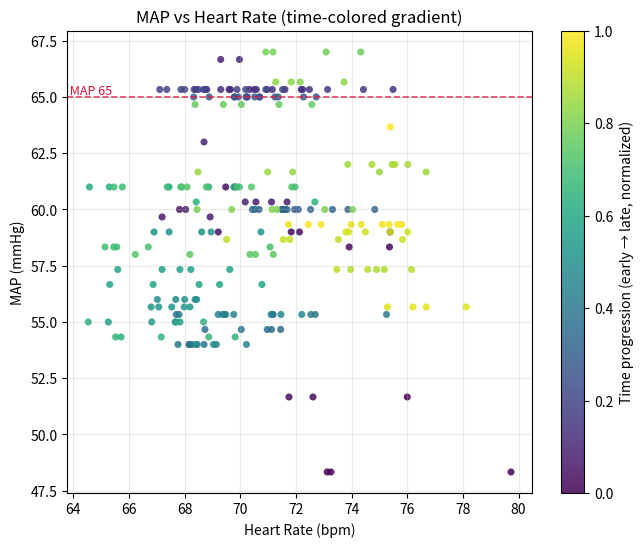

The script that saved this image:
# Executed Code (Repaired)
# This code runs in a sandbox with injected variables (vitals, np, plt, etc.)

import numpy as np
import pandas as pd
import matplotlib.pyplot as plt
import seaborn as sns
from scipy import stats
import datetime

# Helper function to simulate sandbox save_plot
def save_plot(filename, fig=None, **kwargs):
    if not filename.endswith('.png'): filename += '.png'
    if fig is None: fig = plt.gcf()
    fig.savefig(filename, **kwargs)
    plt.close(fig)
    print(f'Saved plot to {filename}')

# Injected Variables
visit_id = '99786932'
age = 79
gender = 'F'
ethnicity = 'Asian (Non-Hispanic/Non-Latino)'
heart_rate = [(datetime.datetime(2221, 4, 5, 16, 48, 19), 76.0), (datetime.datetime(2221, 4, 5, 16, 49, 19), 73.2542372881356), (datetime.datetime(2221, 4, 5, 16, 50, 19), 73.1206896551724), (datetime.datetime(2221, 4, 5, 16, 51, 19), 79.728813559322), (datetime.datetime(2221, 4, 5, 16, 52, 19), 75.3620689655172), (datetime.datetime(2221, 4, 5, 16, 53, 19), 73.9122807017544), (datetime.datetime(2221, 4, 5, 16, 54, 19), 72.125), (datetime.datetime(2221, 4, 5, 16, 55, 19), 71.8275862068966), (datetime.datetime(2221, 4, 5, 16, 56, 19), 72.6101694915254), (datetime.datetime(2221, 4, 5, 16, 57, 19), 71.7457627118644), (datetime.datetime(2221, 4, 5, 16, 58, 19), 69.8103448275862), (datetime.datetime(2221, 4, 5, 16, 59, 19), 69.4745762711864), (datetime.datetime(2221, 4, 5, 17, 0, 19), 69.2068965517241), (datetime.datetime(2221, 4, 5, 17, 1, 19), 75.3829787234043), (datetime.datetime(2221, 4, 5, 17, 2, 19), 67.8135593220339), (datetime.datetime(2221, 4, 5, 17, 3, 19), 68.0344827586207), (datetime.datetime(2221, 4, 5, 17, 4, 19), 67.1864406779661), (datetime.datetime(2221, 4, 5, 17, 5, 19), 68.9137931034483), (datetime.datetime(2221, 4, 5, 17, 6, 19), 70.5593220338983), (datetime.datetime(2221, 4, 5, 17, 7, 19), 71.6779661016949), (datetime.datetime(2221, 4, 5, 17, 8, 19), 71.12), (datetime.datetime(2221, 4, 5, 17, 9, 19), 70.1754385964912), (datetime.datetime(2221, 4, 5, 17, 10, 19), 69.2931034482759), (datetime.datetime(2221, 4, 5, 17, 11, 19), 69.9661016949153), (datetime.datetime(2221, 4, 5, 17, 12, 19), 68.6949152542373), (datetime.datetime(2221, 4, 5, 17, 13, 19), 68.7931034482759), (datetime.datetime(2221, 4, 5, 17, 14, 19), 69.6440677966102), (datetime.datetime(2221, 4, 5, 17, 15, 19), 70.3275862068966), (datetime.datetime(2221, 4, 5, 17, 16, 19), 70.5), (datetime.datetime(2221, 4, 5, 17, 17, 19), 71.6034482758621), (datetime.datetime(2221, 4, 5, 17, 18, 19), 72.2372881355932), (datetime.datetime(2221, 4, 5, 17, 19, 19), 69.5932203389831), (datetime.datetime(2221, 4, 5, 17, 20, 19), 69.2962962962963), (datetime.datetime(2221, 4, 5, 17, 21, 19), 71.1489361702128), (datetime.datetime(2221, 4, 5, 17, 22, 19), 72.1896551724138), (datetime.datetime(2221, 4, 5, 17, 23, 19), 70.5777777777778), (datetime.datetime(2221, 4, 5, 17, 24, 19), 72.4814814814815), (datetime.datetime(2221, 4, 5, 17, 25, 19), 75.4883720930233), (datetime.datetime(2221, 4, 5, 17, 26, 19), 70.9661016949153), (datetime.datetime(2221, 4, 5, 17, 27, 19), 74.425), (datetime.datetime(2221, 4, 5, 17, 28, 19), 73.135593220339), (datetime.datetime(2221, 4, 5, 17, 29, 19), 69.8793103448276), (datetime.datetime(2221, 4, 5, 17, 30, 19), 68.3898305084746), (datetime.datetime(2221, 4, 5, 17, 31, 19), 68.4915254237288), (datetime.datetime(2221, 4, 5, 17, 32, 19), 68.0), (datetime.datetime(2221, 4, 5, 17, 33, 19), 68.7457627118644), (datetime.datetime(2221, 4, 5, 17, 34, 19), 68.3389830508475), (datetime.datetime(2221, 4, 5, 17, 35, 19), 67.1034482758621), (datetime.datetime(2221, 4, 5, 17, 36, 19), 67.3559322033898), (datetime.datetime(2221, 4, 5, 17, 37, 19), 68.6724137931035), (datetime.datetime(2221, 4, 5, 17, 38, 19), 67.864406779661), (datetime.datetime(2221, 4, 5, 17, 39, 19), 70.1914893617021), (datetime.datetime(2221, 4, 5, 17, 40, 19), 71.5172413793104), (datetime.datetime(2221, 4, 5, 17, 41, 19), 70.9152542372882), (datetime.datetime(2221, 4, 5, 17, 42, 19), 70.2068965517242), (datetime.datetime(2221, 4, 5, 17, 43, 19), 70.2181818181818), (datetime.datetime(2221, 4, 5, 17, 44, 19), 70.6923076923077), (datetime.datetime(2221, 4, 5, 17, 45, 19), 70.2545454545455), (datetime.datetime(2221, 4, 5, 17, 46, 19), 69.8), (datetime.datetime(2221, 4, 5, 17, 47, 19), 69.9310344827586), (datetime.datetime(2221, 4, 5, 17, 48, 19), 70.6949152542373), (datetime.datetime(2221, 4, 5, 17, 49, 19), 69.7796610169492), (datetime.datetime(2221, 4, 5, 17, 50, 19), 68.8793103448276), (datetime.datetime(2221, 4, 5, 17, 51, 19), 71.24), (datetime.datetime(2221, 4, 5, 17, 52, 19), 72.7254901960784), (datetime.datetime(2221, 4, 5, 17, 53, 19), 72.271186440678), (datetime.datetime(2221, 4, 5, 17, 54, 19), 70.5172413793104), (datetime.datetime(2221, 4, 5, 17, 55, 19), 71.3559322033898), (datetime.datetime(2221, 4, 5, 17, 56, 19), 68.3220338983051), (datetime.datetime(2221, 4, 5, 17, 57, 19), 71.5172413793104), (datetime.datetime(2221, 4, 5, 17, 58, 19), 71.9491525423729), (datetime.datetime(2221, 4, 5, 17, 59, 19), 70.6724137931035), (datetime.datetime(2221, 4, 5, 18, 0, 19), 74.8305084745763), (datetime.datetime(2221, 4, 5, 18, 1, 19), 73.864406779661), (datetime.datetime(2221, 4, 5, 18, 2, 19), 73.3103448275862), (datetime.datetime(2221, 4, 5, 18, 3, 19), 72.0847457627119), (datetime.datetime(2221, 4, 5, 18, 4, 19), 71.551724137931), (datetime.datetime(2221, 4, 5, 18, 5, 19), 72.5254237288136), (datetime.datetime(2221, 4, 5, 18, 6, 19), 71.6779661016949), (datetime.datetime(2221, 4, 5, 18, 7, 19), 71.4827586206897), (datetime.datetime(2221, 4, 5, 18, 8, 19), 71.5932203389831), (datetime.datetime(2221, 4, 5, 18, 9, 19), 70.4310344827586), (datetime.datetime(2221, 4, 5, 18, 10, 19), 70.5254237288136), (datetime.datetime(2221, 4, 5, 18, 11, 19), 71.6101694915254), (datetime.datetime(2221, 4, 5, 18, 12, 19), 71.448275862069), (datetime.datetime(2221, 4, 5, 18, 13, 19), 68.728813559322), (datetime.datetime(2221, 4, 5, 18, 14, 19), 71.1206896551724), (datetime.datetime(2221, 4, 5, 18, 15, 19), 70.9661016949153), (datetime.datetime(2221, 4, 5, 18, 16, 19), 70.0338983050848), (datetime.datetime(2221, 4, 5, 18, 17, 19), 68.1724137931035), (datetime.datetime(2221, 4, 5, 18, 18, 19), 68.1525423728814), (datetime.datetime(2221, 4, 5, 18, 19, 19), 68.2586206896552), (datetime.datetime(2221, 4, 5, 18, 20, 19), 68.6949152542373), (datetime.datetime(2221, 4, 5, 18, 21, 19), 67.7586206896552), (datetime.datetime(2221, 4, 5, 18, 22, 19), 67.6949152542373), (datetime.datetime(2221, 4, 5, 18, 23, 19), 67.7966101694915), (datetime.datetime(2221, 4, 5, 18, 24, 19), 71.1724137931035), (datetime.datetime(2221, 4, 5, 18, 25, 19), 75.2542372881356), (datetime.datetime(2221, 4, 5, 18, 26, 19), 72.5344827586207), (datetime.datetime(2221, 4, 5, 18, 27, 19), 72.6949152542373), (datetime.datetime(2221, 4, 5, 18, 28, 19), 71.1694915254237), (datetime.datetime(2221, 4, 5, 18, 29, 19), 69.3620689655172), (datetime.datetime(2221, 4, 5, 18, 30, 19), 69.2033898305085), (datetime.datetime(2221, 4, 5, 18, 31, 19), 71.1034482758621), (datetime.datetime(2221, 4, 5, 18, 32, 19), 69.4745762711864), (datetime.datetime(2221, 4, 5, 18, 33, 19), 69.7627118644068), (datetime.datetime(2221, 4, 5, 18, 34, 19), 69.4310344827586), (datetime.datetime(2221, 4, 5, 18, 35, 19), 71.4576271186441), (datetime.datetime(2221, 4, 5, 18, 36, 19), 72.2068965517241), (datetime.datetime(2221, 4, 5, 18, 37, 19), 70.2203389830509), (datetime.datetime(2221, 4, 5, 18, 38, 19), 68.406779661017), (datetime.datetime(2221, 4, 5, 18, 39, 19), 69.1379310344828), (datetime.datetime(2221, 4, 5, 18, 40, 19), 69.0338983050848), (datetime.datetime(2221, 4, 5, 18, 41, 19), 68.448275862069), (datetime.datetime(2221, 4, 5, 18, 42, 19), 67.6779661016949), (datetime.datetime(2221, 4, 5, 18, 43, 19), 68.3728813559322), (datetime.datetime(2221, 4, 5, 18, 44, 19), 67.0172413793104), (datetime.datetime(2221, 4, 5, 18, 45, 19), 68.0), (datetime.datetime(2221, 4, 5, 18, 46, 19), 68.4310344827586), (datetime.datetime(2221, 4, 5, 18, 47, 19), 67.4406779661017), (datetime.datetime(2221, 4, 5, 18, 48, 19), 68.6101694915254), (datetime.datetime(2221, 4, 5, 18, 49, 19), 66.8965517241379), (datetime.datetime(2221, 4, 5, 18, 50, 19), 68.9491525423729), (datetime.datetime(2221, 4, 5, 18, 51, 19), 70.7413793103448), (datetime.datetime(2221, 4, 5, 18, 52, 19), 67.9830508474576), (datetime.datetime(2221, 4, 5, 18, 53, 19), 68.1864406779661), (datetime.datetime(2221, 4, 5, 18, 54, 19), 67.5344827586207), (datetime.datetime(2221, 4, 5, 18, 55, 19), 67.0677966101695), (datetime.datetime(2221, 4, 5, 18, 56, 19), 66.7931034482759), (datetime.datetime(2221, 4, 5, 18, 57, 19), 66.8135593220339), (datetime.datetime(2221, 4, 5, 18, 58, 19), 67.6551724137931), (datetime.datetime(2221, 4, 5, 18, 59, 19), 67.8305084745763), (datetime.datetime(2221, 4, 5, 19, 0, 19), 65.2542372881356), (datetime.datetime(2221, 4, 5, 19, 1, 19), 67.6896551724138), (datetime.datetime(2221, 4, 5, 19, 2, 19), 68.2203389830509), (datetime.datetime(2221, 4, 5, 19, 3, 19), 67.8275862068966), (datetime.datetime(2221, 4, 5, 19, 4, 19), 65.593220338983), (datetime.datetime(2221, 4, 5, 19, 5, 19), 67.1864406779661), (datetime.datetime(2221, 4, 5, 19, 6, 19), 69.6206896551724), (datetime.datetime(2221, 4, 5, 19, 7, 19), 69.2542372881356), (datetime.datetime(2221, 4, 5, 19, 8, 19), 70.7758620689655), (datetime.datetime(2221, 4, 5, 19, 9, 19), 66.864406779661), (datetime.datetime(2221, 4, 5, 19, 10, 19), 65.3050847457627), (datetime.datetime(2221, 4, 5, 19, 11, 19), 68.5172413793104), (datetime.datetime(2221, 4, 5, 19, 12, 19), 69.7627118644068), (datetime.datetime(2221, 4, 5, 19, 13, 19), 68.8620689655172), (datetime.datetime(2221, 4, 5, 19, 14, 19), 64.5762711864407), (datetime.datetime(2221, 4, 5, 19, 15, 19), 67.4406779661017), (datetime.datetime(2221, 4, 5, 19, 16, 19), 67.8620689655172), (datetime.datetime(2221, 4, 5, 19, 17, 19), 65.2881355932203), (datetime.datetime(2221, 4, 5, 19, 18, 19), 64.5344827586207), (datetime.datetime(2221, 4, 5, 19, 19, 19), 68.6779661016949), (datetime.datetime(2221, 4, 5, 19, 20, 19), 72.6779661016949), (datetime.datetime(2221, 4, 5, 19, 21, 19), 68.4137931034483), (datetime.datetime(2221, 4, 5, 19, 22, 19), 65.7118644067797), (datetime.datetime(2221, 4, 5, 19, 23, 19), 67.1551724137931), (datetime.datetime(2221, 4, 5, 19, 24, 19), 69.8135593220339), (datetime.datetime(2221, 4, 5, 19, 25, 19), 65.5172413793104), (datetime.datetime(2221, 4, 5, 19, 26, 19), 68.864406779661), (datetime.datetime(2221, 4, 5, 19, 27, 19), 71.9661016949153), (datetime.datetime(2221, 4, 5, 19, 28, 19), 69.9655172413793), (datetime.datetime(2221, 4, 5, 19, 29, 19), 67.3728813559322), (datetime.datetime(2221, 4, 5, 19, 30, 19), 65.7586206896552), (datetime.datetime(2221, 4, 5, 19, 31, 19), 65.4576271186441), (datetime.datetime(2221, 4, 5, 19, 32, 19), 65.5593220338983), (datetime.datetime(2221, 4, 5, 19, 33, 19), 65.448275862069), (datetime.datetime(2221, 4, 5, 19, 34, 19), 65.135593220339), (datetime.datetime(2221, 4, 5, 19, 35, 19), 66.6896551724138), (datetime.datetime(2221, 4, 5, 19, 36, 19), 71.0677966101695), (datetime.datetime(2221, 4, 5, 19, 37, 19), 69.8813559322034), (datetime.datetime(2221, 4, 5, 19, 38, 19), 68.7758620689655), (datetime.datetime(2221, 4, 5, 19, 39, 19), 71.8474576271187), (datetime.datetime(2221, 4, 5, 19, 40, 19), 70.3965517241379), (datetime.datetime(2221, 4, 5, 19, 41, 19), 68.0847457627119), (datetime.datetime(2221, 4, 5, 19, 42, 19), 67.8983050847458), (datetime.datetime(2221, 4, 5, 19, 43, 19), 66.2241379310345), (datetime.datetime(2221, 4, 5, 19, 44, 19), 68.1864406779661), (datetime.datetime(2221, 4, 5, 19, 45, 19), 70.3448275862069), (datetime.datetime(2221, 4, 5, 19, 46, 19), 70.5423728813559), (datetime.datetime(2221, 4, 5, 19, 47, 19), 71.1864406779661), (datetime.datetime(2221, 4, 5, 19, 48, 19), 72.5689655172414), (datetime.datetime(2221, 4, 5, 19, 49, 19), 71.3898305084746), (datetime.datetime(2221, 4, 5, 19, 50, 19), 70.0344827586207), (datetime.datetime(2221, 4, 5, 19, 51, 19), 69.3898305084746), (datetime.datetime(2221, 4, 5, 19, 52, 19), 68.3728813559322), (datetime.datetime(2221, 4, 5, 19, 53, 19), 74.3275862068966), (datetime.datetime(2221, 4, 5, 19, 54, 19), 73.0847457627119), (datetime.datetime(2221, 4, 5, 19, 55, 19), 71.1724137931035), (datetime.datetime(2221, 4, 5, 19, 56, 19), 70.9152542372882), (datetime.datetime(2221, 4, 5, 19, 57, 19), 68.4406779661017), (datetime.datetime(2221, 4, 5, 19, 58, 19), 74.0344827586207), (datetime.datetime(2221, 4, 5, 19, 59, 19), 73.0338983050848), (datetime.datetime(2221, 4, 5, 20, 0, 19), 71.3103448275862), (datetime.datetime(2221, 4, 5, 20, 1, 19), 71.135593220339), (datetime.datetime(2221, 4, 5, 20, 2, 19), 69.6896551724138), (datetime.datetime(2221, 4, 5, 20, 3, 19), 72.1525423728814), (datetime.datetime(2221, 4, 5, 20, 4, 19), 73.728813559322), (datetime.datetime(2221, 4, 5, 20, 5, 19), 71.8275862068966), (datetime.datetime(2221, 4, 5, 20, 6, 19), 71.271186440678), (datetime.datetime(2221, 4, 5, 20, 7, 19), 71.8793103448276), (datetime.datetime(2221, 4, 5, 20, 8, 19), 70.9830508474576), (datetime.datetime(2221, 4, 5, 20, 9, 19), 68.4745762711864), (datetime.datetime(2221, 4, 5, 20, 10, 19), 75.0), (datetime.datetime(2221, 4, 5, 20, 11, 19), 76.6779661016949), (datetime.datetime(2221, 4, 5, 20, 12, 19), 73.8620689655172), (datetime.datetime(2221, 4, 5, 20, 13, 19), 75.4576271186441), (datetime.datetime(2221, 4, 5, 20, 14, 19), 76.0169491525424), (datetime.datetime(2221, 4, 5, 20, 15, 19), 75.551724137931), (datetime.datetime(2221, 4, 5, 20, 16, 19), 74.728813559322), (datetime.datetime(2221, 4, 5, 20, 17, 19), 74.8965517241379), (datetime.datetime(2221, 4, 5, 20, 18, 19), 73.9661016949153), (datetime.datetime(2221, 4, 5, 20, 19, 19), 75.1724137931035), (datetime.datetime(2221, 4, 5, 20, 20, 19), 76.1525423728814), (datetime.datetime(2221, 4, 5, 20, 21, 19), 74.5762711864407), (datetime.datetime(2221, 4, 5, 20, 22, 19), 73.4655172413793), (datetime.datetime(2221, 4, 5, 20, 23, 19), 73.5254237288136), (datetime.datetime(2221, 4, 5, 20, 24, 19), 69.5084745762712), (datetime.datetime(2221, 4, 5, 20, 25, 19), 71.7758620689655), (datetime.datetime(2221, 4, 5, 20, 26, 19), 71.5423728813559), (datetime.datetime(2221, 4, 5, 20, 27, 19), 75.8275862068966), (datetime.datetime(2221, 4, 5, 20, 28, 19), 74.4915254237288), (datetime.datetime(2221, 4, 5, 20, 29, 19), 73.8983050847458), (datetime.datetime(2221, 4, 5, 20, 30, 19), 76.0172413793104), (datetime.datetime(2221, 4, 5, 20, 31, 19), 75.3898305084746), (datetime.datetime(2221, 4, 5, 20, 32, 19), 73.7931034482759), (datetime.datetime(2221, 4, 5, 20, 33, 19), 75.2881355932203), (datetime.datetime(2221, 4, 5, 20, 34, 19), 78.1206896551724), (datetime.datetime(2221, 4, 5, 20, 35, 19), 76.2033898305085), (datetime.datetime(2221, 4, 5, 20, 36, 19), 76.6779661016949), (datetime.datetime(2221, 4, 5, 20, 37, 19), 73.9827586206897), (datetime.datetime(2221, 4, 5, 20, 38, 19), 71.728813559322), (datetime.datetime(2221, 4, 5, 20, 39, 19), 74.3448275862069), (datetime.datetime(2221, 4, 5, 20, 40, 19), 75.1016949152542), (datetime.datetime(2221, 4, 5, 20, 41, 19), 75.7966101694915), (datetime.datetime(2221, 4, 5, 20, 42, 19), 75.3448275862069), (datetime.datetime(2221, 4, 5, 20, 43, 19), 72.8983050847458), (datetime.datetime(2221, 4, 5, 20, 44, 19), 75.6551724137931), (datetime.datetime(2221, 4, 5, 20, 45, 19), 72.4406779661017), (datetime.datetime(2221, 4, 5, 20, 46, 19), 75.3898305084746)]
systolic_bp = [(datetime.datetime(2221, 4, 5, 16, 48, 19), 67.0), (datetime.datetime(2221, 4, 5, 16, 49, 19), 63.0), (datetime.datetime(2221, 4, 5, 16, 50, 19), 63.0), (datetime.datetime(2221, 4, 5, 16, 52, 19), 81.0), (datetime.datetime(2221, 4, 5, 16, 54, 19), 75.0), (datetime.datetime(2221, 4, 5, 16, 56, 19), 69.0), (datetime.datetime(2221, 4, 5, 16, 58, 19), 75.0), (datetime.datetime(2221, 4, 5, 17, 0, 19), 81.0), (datetime.datetime(2221, 4, 5, 17, 2, 19), 88.0), (datetime.datetime(2221, 4, 5, 17, 4, 19), 83.0), (datetime.datetime(2221, 4, 5, 17, 6, 19), 89.0), (datetime.datetime(2221, 4, 5, 17, 8, 19), 89.0), (datetime.datetime(2221, 4, 5, 17, 10, 19), 78.0), (datetime.datetime(2221, 4, 5, 17, 12, 19), 87.0), (datetime.datetime(2221, 4, 5, 17, 13, 19), 96.0), (datetime.datetime(2221, 4, 5, 17, 25, 19), 96.0), (datetime.datetime(2221, 4, 5, 17, 42, 19), 85.0), (datetime.datetime(2221, 4, 5, 17, 43, 19), 85.0), (datetime.datetime(2221, 4, 5, 17, 57, 19), 80.0), (datetime.datetime(2221, 4, 5, 17, 58, 19), 80.0), (datetime.datetime(2221, 4, 5, 18, 12, 19), 78.0), (datetime.datetime(2221, 4, 5, 18, 13, 19), 78.0), (datetime.datetime(2221, 4, 5, 18, 17, 19), 72.0), (datetime.datetime(2221, 4, 5, 18, 22, 19), 72.0), (datetime.datetime(2221, 4, 5, 18, 27, 19), 72.0), (datetime.datetime(2221, 4, 5, 18, 37, 19), 78.0), (datetime.datetime(2221, 4, 5, 18, 42, 19), 74.0), (datetime.datetime(2221, 4, 5, 18, 43, 19), 74.0), (datetime.datetime(2221, 4, 5, 18, 47, 19), 77.0), (datetime.datetime(2221, 4, 5, 18, 51, 19), 77.0), (datetime.datetime(2221, 4, 5, 18, 52, 19), 75.0), (datetime.datetime(2221, 4, 5, 18, 53, 19), 75.0), (datetime.datetime(2221, 4, 5, 18, 57, 19), 75.0), (datetime.datetime(2221, 4, 5, 18, 58, 19), 75.0), (datetime.datetime(2221, 4, 5, 19, 2, 19), 76.0), (datetime.datetime(2221, 4, 5, 19, 3, 19), 76.0), (datetime.datetime(2221, 4, 5, 19, 7, 19), 78.0), (datetime.datetime(2221, 4, 5, 19, 8, 19), 78.0), (datetime.datetime(2221, 4, 5, 19, 12, 19), 81.0), (datetime.datetime(2221, 4, 5, 19, 13, 19), 81.0), (datetime.datetime(2221, 4, 5, 19, 18, 19), 75.0), (datetime.datetime(2221, 4, 5, 19, 20, 19), 85.0), (datetime.datetime(2221, 4, 5, 19, 22, 19), 73.0), (datetime.datetime(2221, 4, 5, 19, 23, 19), 73.0), (datetime.datetime(2221, 4, 5, 19, 27, 19), 85.0), (datetime.datetime(2221, 4, 5, 19, 28, 19), 85.0), (datetime.datetime(2221, 4, 5, 19, 32, 19), 79.0), (datetime.datetime(2221, 4, 5, 19, 33, 19), 79.0), (datetime.datetime(2221, 4, 5, 19, 37, 19), 83.0), (datetime.datetime(2221, 4, 5, 19, 38, 19), 83.0), (datetime.datetime(2221, 4, 5, 19, 43, 19), 78.0), (datetime.datetime(2221, 4, 5, 19, 48, 19), 90.0), (datetime.datetime(2221, 4, 5, 19, 53, 19), 89.0), (datetime.datetime(2221, 4, 5, 19, 57, 19), 84.0), (datetime.datetime(2221, 4, 5, 19, 58, 19), 84.0), (datetime.datetime(2221, 4, 5, 20, 3, 19), 89.0), (datetime.datetime(2221, 4, 5, 20, 7, 19), 85.0), (datetime.datetime(2221, 4, 5, 20, 8, 19), 85.0), (datetime.datetime(2221, 4, 5, 20, 12, 19), 82.0), (datetime.datetime(2221, 4, 5, 20, 13, 19), 82.0), (datetime.datetime(2221, 4, 5, 20, 17, 19), 78.0), (datetime.datetime(2221, 4, 5, 20, 18, 19), 78.0), (datetime.datetime(2221, 4, 5, 20, 23, 19), 82.0), (datetime.datetime(2221, 4, 5, 20, 28, 19), 79.0), (datetime.datetime(2221, 4, 5, 20, 33, 19), 81.0), (datetime.datetime(2221, 4, 5, 20, 37, 19), 82.0), (datetime.datetime(2221, 4, 5, 20, 38, 19), 82.0), (datetime.datetime(2221, 4, 5, 20, 42, 19), 84.0), (datetime.datetime(2221, 4, 5, 20, 43, 19), 84.0), (datetime.datetime(2221, 4, 5, 20, 46, 19), 87.0)]
diastolic_bp = [(datetime.datetime(2221, 4, 5, 16, 48, 19), 44.0), (datetime.datetime(2221, 4, 5, 16, 49, 19), 41.0), (datetime.datetime(2221, 4, 5, 16, 50, 19), 41.0), (datetime.datetime(2221, 4, 5, 16, 52, 19), 47.0), (datetime.datetime(2221, 4, 5, 16, 54, 19), 51.0), (datetime.datetime(2221, 4, 5, 16, 56, 19), 43.0), (datetime.datetime(2221, 4, 5, 16, 58, 19), 54.0), (datetime.datetime(2221, 4, 5, 17, 0, 19), 48.0), (datetime.datetime(2221, 4, 5, 17, 2, 19), 46.0), (datetime.datetime(2221, 4, 5, 17, 4, 19), 48.0), (datetime.datetime(2221, 4, 5, 17, 6, 19), 46.0), (datetime.datetime(2221, 4, 5, 17, 10, 19), 61.0), (datetime.datetime(2221, 4, 5, 17, 12, 19), 51.0), (datetime.datetime(2221, 4, 5, 17, 13, 19), 50.0), (datetime.datetime(2221, 4, 5, 17, 25, 19), 50.0), (datetime.datetime(2221, 4, 5, 17, 42, 19), 55.0), (datetime.datetime(2221, 4, 5, 17, 43, 19), 55.0), (datetime.datetime(2221, 4, 5, 17, 57, 19), 50.0), (datetime.datetime(2221, 4, 5, 17, 58, 19), 50.0), (datetime.datetime(2221, 4, 5, 18, 12, 19), 43.0), (datetime.datetime(2221, 4, 5, 18, 13, 19), 43.0), (datetime.datetime(2221, 4, 5, 18, 17, 19), 45.0), (datetime.datetime(2221, 4, 5, 18, 22, 19), 47.0), (datetime.datetime(2221, 4, 5, 18, 27, 19), 47.0), (datetime.datetime(2221, 4, 5, 18, 37, 19), 42.0), (datetime.datetime(2221, 4, 5, 18, 42, 19), 47.0), (datetime.datetime(2221, 4, 5, 18, 43, 19), 47.0), (datetime.datetime(2221, 4, 5, 18, 47, 19), 50.0), (datetime.datetime(2221, 4, 5, 18, 51, 19), 50.0), (datetime.datetime(2221, 4, 5, 18, 52, 19), 46.0), (datetime.datetime(2221, 4, 5, 18, 53, 19), 46.0), (datetime.datetime(2221, 4, 5, 18, 57, 19), 45.0), (datetime.datetime(2221, 4, 5, 18, 58, 19), 45.0), (datetime.datetime(2221, 4, 5, 19, 2, 19), 48.0), (datetime.datetime(2221, 4, 5, 19, 3, 19), 48.0), (datetime.datetime(2221, 4, 5, 19, 7, 19), 46.0), (datetime.datetime(2221, 4, 5, 19, 8, 19), 46.0), (datetime.datetime(2221, 4, 5, 19, 12, 19), 51.0), (datetime.datetime(2221, 4, 5, 19, 13, 19), 51.0), (datetime.datetime(2221, 4, 5, 19, 18, 19), 45.0), (datetime.datetime(2221, 4, 5, 19, 20, 19), 48.0), (datetime.datetime(2221, 4, 5, 19, 22, 19), 45.0), (datetime.datetime(2221, 4, 5, 19, 23, 19), 45.0), (datetime.datetime(2221, 4, 5, 19, 27, 19), 49.0), (datetime.datetime(2221, 4, 5, 19, 28, 19), 49.0), (datetime.datetime(2221, 4, 5, 19, 32, 19), 48.0), (datetime.datetime(2221, 4, 5, 19, 33, 19), 48.0), (datetime.datetime(2221, 4, 5, 19, 37, 19), 50.0), (datetime.datetime(2221, 4, 5, 19, 38, 19), 50.0), (datetime.datetime(2221, 4, 5, 19, 43, 19), 48.0), (datetime.datetime(2221, 4, 5, 19, 48, 19), 52.0), (datetime.datetime(2221, 4, 5, 19, 53, 19), 56.0), (datetime.datetime(2221, 4, 5, 19, 57, 19), 48.0), (datetime.datetime(2221, 4, 5, 19, 58, 19), 48.0), (datetime.datetime(2221, 4, 5, 20, 3, 19), 54.0), (datetime.datetime(2221, 4, 5, 20, 7, 19), 50.0), (datetime.datetime(2221, 4, 5, 20, 8, 19), 50.0), (datetime.datetime(2221, 4, 5, 20, 12, 19), 52.0), (datetime.datetime(2221, 4, 5, 20, 13, 19), 52.0), (datetime.datetime(2221, 4, 5, 20, 17, 19), 47.0), (datetime.datetime(2221, 4, 5, 20, 18, 19), 47.0), (datetime.datetime(2221, 4, 5, 20, 28, 19), 49.0), (datetime.datetime(2221, 4, 5, 20, 33, 19), 43.0), (datetime.datetime(2221, 4, 5, 20, 37, 19), 48.0), (datetime.datetime(2221, 4, 5, 20, 38, 19), 48.0), (datetime.datetime(2221, 4, 5, 20, 42, 19), 47.0), (datetime.datetime(2221, 4, 5, 20, 43, 19), 47.0), (datetime.datetime(2221, 4, 5, 20, 46, 19), 52.0)]
spo2 = [(datetime.datetime(2221, 4, 5, 16, 51, 19), 97.0), (datetime.datetime(2221, 4, 5, 16, 52, 19), 94.4), (datetime.datetime(2221, 4, 5, 17, 1, 19), 82.8648648648649), (datetime.datetime(2221, 4, 5, 17, 3, 19), 99.125), (datetime.datetime(2221, 4, 5, 17, 4, 19), 99.1111111111111), (datetime.datetime(2221, 4, 5, 17, 5, 19), 98.625), (datetime.datetime(2221, 4, 5, 17, 6, 19), 86.7142857142857), (datetime.datetime(2221, 4, 5, 17, 7, 19), 85.9444444444445), (datetime.datetime(2221, 4, 5, 17, 10, 19), 98.75), (datetime.datetime(2221, 4, 5, 17, 17, 19), 100.0), (datetime.datetime(2221, 4, 5, 17, 25, 19), 100.0), (datetime.datetime(2221, 4, 5, 17, 32, 19), 100.0), (datetime.datetime(2221, 4, 5, 17, 35, 19), 100.0), (datetime.datetime(2221, 4, 5, 17, 36, 19), 100.0), (datetime.datetime(2221, 4, 5, 17, 37, 19), 100.0), (datetime.datetime(2221, 4, 5, 17, 38, 19), 100.0), (datetime.datetime(2221, 4, 5, 17, 39, 19), 100.0), (datetime.datetime(2221, 4, 5, 17, 41, 19), 100.0), (datetime.datetime(2221, 4, 5, 17, 42, 19), 100.0), (datetime.datetime(2221, 4, 5, 17, 43, 19), 100.0), (datetime.datetime(2221, 4, 5, 17, 45, 19), 100.0), (datetime.datetime(2221, 4, 5, 17, 46, 19), 100.0), (datetime.datetime(2221, 4, 5, 17, 47, 19), 100.0), (datetime.datetime(2221, 4, 5, 17, 49, 19), 100.0), (datetime.datetime(2221, 4, 5, 17, 50, 19), 100.0), (datetime.datetime(2221, 4, 5, 17, 51, 19), 100.0), (datetime.datetime(2221, 4, 5, 17, 57, 19), 99.0), (datetime.datetime(2221, 4, 5, 17, 58, 19), 81.2), (datetime.datetime(2221, 4, 5, 17, 59, 19), 95.0), (datetime.datetime(2221, 4, 5, 18, 2, 19), 100.0), (datetime.datetime(2221, 4, 5, 18, 3, 19), 99.15), (datetime.datetime(2221, 4, 5, 18, 4, 19), 100.0), (datetime.datetime(2221, 4, 5, 18, 5, 19), 100.0), (datetime.datetime(2221, 4, 5, 18, 6, 19), 99.0), (datetime.datetime(2221, 4, 5, 18, 11, 19), 98.35), (datetime.datetime(2221, 4, 5, 18, 12, 19), 97.0), (datetime.datetime(2221, 4, 5, 18, 13, 19), 72.125), (datetime.datetime(2221, 4, 5, 18, 14, 19), 77.4615384615385), (datetime.datetime(2221, 4, 5, 18, 17, 19), 99.0), (datetime.datetime(2221, 4, 5, 18, 18, 19), 99.0), (datetime.datetime(2221, 4, 5, 18, 19, 19), 100.0), (datetime.datetime(2221, 4, 5, 18, 20, 19), 100.0), (datetime.datetime(2221, 4, 5, 18, 22, 19), 100.0), (datetime.datetime(2221, 4, 5, 18, 24, 19), 98.4047619047619), (datetime.datetime(2221, 4, 5, 18, 27, 19), 100.0), (datetime.datetime(2221, 4, 5, 18, 28, 19), 100.0), (datetime.datetime(2221, 4, 5, 18, 29, 19), 97.6538461538462), (datetime.datetime(2221, 4, 5, 18, 30, 19), 100.0), (datetime.datetime(2221, 4, 5, 18, 31, 19), 100.0), (datetime.datetime(2221, 4, 5, 18, 32, 19), 91.4782608695652), (datetime.datetime(2221, 4, 5, 18, 33, 19), 86.0), (datetime.datetime(2221, 4, 5, 18, 37, 19), 100.0), (datetime.datetime(2221, 4, 5, 18, 43, 19), 100.0), (datetime.datetime(2221, 4, 5, 18, 50, 19), 100.0), (datetime.datetime(2221, 4, 5, 18, 52, 19), 100.0), (datetime.datetime(2221, 4, 5, 18, 53, 19), 100.0), (datetime.datetime(2221, 4, 5, 18, 58, 19), 100.0), (datetime.datetime(2221, 4, 5, 19, 2, 19), 100.0), (datetime.datetime(2221, 4, 5, 19, 3, 19), 100.0), (datetime.datetime(2221, 4, 5, 19, 5, 19), 100.0), (datetime.datetime(2221, 4, 5, 19, 6, 19), 100.0), (datetime.datetime(2221, 4, 5, 19, 7, 19), 100.0), (datetime.datetime(2221, 4, 5, 19, 8, 19), 100.0), (datetime.datetime(2221, 4, 5, 19, 9, 19), 100.0), (datetime.datetime(2221, 4, 5, 19, 10, 19), 100.0), (datetime.datetime(2221, 4, 5, 19, 12, 19), 100.0), (datetime.datetime(2221, 4, 5, 19, 13, 19), 100.0), (datetime.datetime(2221, 4, 5, 19, 14, 19), 100.0), (datetime.datetime(2221, 4, 5, 19, 18, 19), 100.0), (datetime.datetime(2221, 4, 5, 19, 19, 19), 100.0), (datetime.datetime(2221, 4, 5, 19, 20, 19), 100.0), (datetime.datetime(2221, 4, 5, 19, 21, 19), 100.0), (datetime.datetime(2221, 4, 5, 19, 22, 19), 100.0), (datetime.datetime(2221, 4, 5, 19, 24, 19), 100.0), (datetime.datetime(2221, 4, 5, 19, 26, 19), 100.0), (datetime.datetime(2221, 4, 5, 19, 27, 19), 100.0), (datetime.datetime(2221, 4, 5, 19, 28, 19), 100.0), (datetime.datetime(2221, 4, 5, 19, 30, 19), 100.0), (datetime.datetime(2221, 4, 5, 19, 33, 19), 100.0), (datetime.datetime(2221, 4, 5, 19, 35, 19), 100.0), (datetime.datetime(2221, 4, 5, 19, 36, 19), 100.0), (datetime.datetime(2221, 4, 5, 19, 37, 19), 100.0), (datetime.datetime(2221, 4, 5, 19, 38, 19), 100.0), (datetime.datetime(2221, 4, 5, 19, 39, 19), 100.0), (datetime.datetime(2221, 4, 5, 19, 40, 19), 100.0), (datetime.datetime(2221, 4, 5, 19, 41, 19), 100.0), (datetime.datetime(2221, 4, 5, 19, 42, 19), 100.0), (datetime.datetime(2221, 4, 5, 19, 43, 19), 100.0), (datetime.datetime(2221, 4, 5, 19, 44, 19), 100.0), (datetime.datetime(2221, 4, 5, 19, 45, 19), 100.0), (datetime.datetime(2221, 4, 5, 19, 46, 19), 99.421052631579), (datetime.datetime(2221, 4, 5, 19, 47, 19), 99.9230769230769), (datetime.datetime(2221, 4, 5, 19, 48, 19), 99.8780487804878), (datetime.datetime(2221, 4, 5, 19, 49, 19), 100.0), (datetime.datetime(2221, 4, 5, 19, 50, 19), 100.0), (datetime.datetime(2221, 4, 5, 19, 51, 19), 100.0), (datetime.datetime(2221, 4, 5, 19, 52, 19), 100.0), (datetime.datetime(2221, 4, 5, 19, 53, 19), 100.0), (datetime.datetime(2221, 4, 5, 19, 56, 19), 97.5454545454546), (datetime.datetime(2221, 4, 5, 19, 57, 19), 96.4), (datetime.datetime(2221, 4, 5, 19, 58, 19), 100.0), (datetime.datetime(2221, 4, 5, 19, 59, 19), 99.0), (datetime.datetime(2221, 4, 5, 20, 0, 19), 100.0), (datetime.datetime(2221, 4, 5, 20, 1, 19), 100.0), (datetime.datetime(2221, 4, 5, 20, 2, 19), 100.0), (datetime.datetime(2221, 4, 5, 20, 3, 19), 100.0), (datetime.datetime(2221, 4, 5, 20, 6, 19), 99.8333333333333), (datetime.datetime(2221, 4, 5, 20, 7, 19), 98.6122448979592), (datetime.datetime(2221, 4, 5, 20, 8, 19), 93.5), (datetime.datetime(2221, 4, 5, 20, 12, 19), 97.5), (datetime.datetime(2221, 4, 5, 20, 13, 19), 96.8108108108108), (datetime.datetime(2221, 4, 5, 20, 16, 19), 100.0), (datetime.datetime(2221, 4, 5, 20, 17, 19), 100.0), (datetime.datetime(2221, 4, 5, 20, 18, 19), 99.0434782608696), (datetime.datetime(2221, 4, 5, 20, 19, 19), 99.0555555555556), (datetime.datetime(2221, 4, 5, 20, 20, 19), 98.8222222222222), (datetime.datetime(2221, 4, 5, 20, 21, 19), 99.593220338983), (datetime.datetime(2221, 4, 5, 20, 22, 19), 99.3965517241379), (datetime.datetime(2221, 4, 5, 20, 23, 19), 99.7826086956522), (datetime.datetime(2221, 4, 5, 20, 24, 19), 99.9152542372881), (datetime.datetime(2221, 4, 5, 20, 25, 19), 99.448275862069), (datetime.datetime(2221, 4, 5, 20, 26, 19), 99.2881355932203), (datetime.datetime(2221, 4, 5, 20, 27, 19), 99.4827586206896), (datetime.datetime(2221, 4, 5, 20, 28, 19), 98.5925925925926), (datetime.datetime(2221, 4, 5, 20, 29, 19), 99.75), (datetime.datetime(2221, 4, 5, 20, 30, 19), 99.1896551724138), (datetime.datetime(2221, 4, 5, 20, 31, 19), 99.1016949152542), (datetime.datetime(2221, 4, 5, 20, 32, 19), 99.2931034482759), (datetime.datetime(2221, 4, 5, 20, 33, 19), 98.7741935483871), (datetime.datetime(2221, 4, 5, 20, 34, 19), 98.6491228070176), (datetime.datetime(2221, 4, 5, 20, 35, 19), 98.5593220338983), (datetime.datetime(2221, 4, 5, 20, 36, 19), 98.8983050847458), (datetime.datetime(2221, 4, 5, 20, 37, 19), 98.8103448275862), (datetime.datetime(2221, 4, 5, 20, 38, 19), 98.9622641509434), (datetime.datetime(2221, 4, 5, 20, 39, 19), 99.1379310344828), (datetime.datetime(2221, 4, 5, 20, 40, 19), 99.135593220339), (datetime.datetime(2221, 4, 5, 20, 41, 19), 98.7272727272727), (datetime.datetime(2221, 4, 5, 20, 42, 19), 98.6078431372549), (datetime.datetime(2221, 4, 5, 20, 43, 19), 99.2083333333333), (datetime.datetime(2221, 4, 5, 20, 44, 19), 99.2068965517242), (datetime.datetime(2221, 4, 5, 20, 45, 19), 99.1864406779661), (datetime.datetime(2221, 4, 5, 20, 46, 19), 99.0178571428572)]
respiratory_rate = [(datetime.datetime(2221, 4, 5, 16, 51, 19), 22.0), (datetime.datetime(2221, 4, 5, 16, 58, 19), 15.448275862069), (datetime.datetime(2221, 4, 5, 16, 59, 19), 15.1694915254237), (datetime.datetime(2221, 4, 5, 17, 0, 19), 15.2758620689655), (datetime.datetime(2221, 4, 5, 17, 1, 19), 15.7457627118644), (datetime.datetime(2221, 4, 5, 17, 2, 19), 14.5423728813559), (datetime.datetime(2221, 4, 5, 17, 3, 19), 14.2068965517241), (datetime.datetime(2221, 4, 5, 17, 4, 19), 14.0), (datetime.datetime(2221, 4, 5, 17, 5, 19), 13.7758620689655), (datetime.datetime(2221, 4, 5, 17, 6, 19), 13.5762711864407), (datetime.datetime(2221, 4, 5, 17, 7, 19), 14.0169491525424), (datetime.datetime(2221, 4, 5, 17, 8, 19), 13.3103448275862), (datetime.datetime(2221, 4, 5, 17, 9, 19), 12.7796610169492), (datetime.datetime(2221, 4, 5, 17, 10, 19), 14.551724137931), (datetime.datetime(2221, 4, 5, 17, 11, 19), 15.3220338983051), (datetime.datetime(2221, 4, 5, 17, 12, 19), 13.8305084745763), (datetime.datetime(2221, 4, 5, 17, 13, 19), 13.3103448275862), (datetime.datetime(2221, 4, 5, 17, 14, 19), 13.4915254237288), (datetime.datetime(2221, 4, 5, 17, 15, 19), 12.7586206896552), (datetime.datetime(2221, 4, 5, 17, 16, 19), 12.3389830508475), (datetime.datetime(2221, 4, 5, 17, 17, 19), 13.4655172413793), (datetime.datetime(2221, 4, 5, 17, 18, 19), 13.2542372881356), (datetime.datetime(2221, 4, 5, 17, 19, 19), 13.1525423728814), (datetime.datetime(2221, 4, 5, 17, 20, 19), 13.3275862068966), (datetime.datetime(2221, 4, 5, 17, 21, 19), 14.5084745762712), (datetime.datetime(2221, 4, 5, 17, 22, 19), 13.5344827586207), (datetime.datetime(2221, 4, 5, 17, 23, 19), 16.2881355932203), (datetime.datetime(2221, 4, 5, 17, 24, 19), 13.4745762711864), (datetime.datetime(2221, 4, 5, 17, 25, 19), 13.7068965517241), (datetime.datetime(2221, 4, 5, 17, 26, 19), 13.2203389830509), (datetime.datetime(2221, 4, 5, 17, 27, 19), 13.5344827586207), (datetime.datetime(2221, 4, 5, 17, 28, 19), 13.6949152542373), (datetime.datetime(2221, 4, 5, 17, 29, 19), 13.9310344827586), (datetime.datetime(2221, 4, 5, 17, 30, 19), 13.9830508474576), (datetime.datetime(2221, 4, 5, 17, 31, 19), 13.4406779661017), (datetime.datetime(2221, 4, 5, 17, 32, 19), 14.0), (datetime.datetime(2221, 4, 5, 17, 33, 19), 14.4237288135593), (datetime.datetime(2221, 4, 5, 17, 34, 19), 14.0), (datetime.datetime(2221, 4, 5, 17, 35, 19), 13.7758620689655), (datetime.datetime(2221, 4, 5, 17, 36, 19), 13.5423728813559), (datetime.datetime(2221, 4, 5, 17, 37, 19), 13.6724137931034), (datetime.datetime(2221, 4, 5, 17, 38, 19), 13.1694915254237), (datetime.datetime(2221, 4, 5, 17, 39, 19), 14.1186440677966), (datetime.datetime(2221, 4, 5, 17, 40, 19), 13.9137931034483), (datetime.datetime(2221, 4, 5, 17, 41, 19), 13.6949152542373), (datetime.datetime(2221, 4, 5, 17, 42, 19), 13.8965517241379), (datetime.datetime(2221, 4, 5, 17, 43, 19), 14.3050847457627), (datetime.datetime(2221, 4, 5, 17, 44, 19), 14.1694915254237), (datetime.datetime(2221, 4, 5, 17, 45, 19), 14.5172413793103), (datetime.datetime(2221, 4, 5, 17, 46, 19), 14.1864406779661), (datetime.datetime(2221, 4, 5, 17, 47, 19), 14.7241379310345), (datetime.datetime(2221, 4, 5, 17, 48, 19), 14.9322033898305), (datetime.datetime(2221, 4, 5, 17, 49, 19), 13.9322033898305), (datetime.datetime(2221, 4, 5, 17, 50, 19), 14.0), (datetime.datetime(2221, 4, 5, 17, 51, 19), 15.2372881355932), (datetime.datetime(2221, 4, 5, 17, 52, 19), 15.4827586206897), (datetime.datetime(2221, 4, 5, 17, 53, 19), 15.3728813559322), (datetime.datetime(2221, 4, 5, 17, 54, 19), 14.948275862069), (datetime.datetime(2221, 4, 5, 17, 55, 19), 14.4576271186441), (datetime.datetime(2221, 4, 5, 17, 56, 19), 15.0), (datetime.datetime(2221, 4, 5, 17, 57, 19), 16.2586206896552), (datetime.datetime(2221, 4, 5, 17, 58, 19), 16.0508474576271), (datetime.datetime(2221, 4, 5, 17, 59, 19), 14.6551724137931), (datetime.datetime(2221, 4, 5, 18, 0, 19), 17.0), (datetime.datetime(2221, 4, 5, 18, 1, 19), 16.4745762711864), (datetime.datetime(2221, 4, 5, 18, 2, 19), 17.3448275862069), (datetime.datetime(2221, 4, 5, 18, 3, 19), 16.6949152542373), (datetime.datetime(2221, 4, 5, 18, 4, 19), 16.5172413793103), (datetime.datetime(2221, 4, 5, 18, 5, 19), 16.7966101694915), (datetime.datetime(2221, 4, 5, 18, 6, 19), 16.3220338983051), (datetime.datetime(2221, 4, 5, 18, 7, 19), 14.5344827586207), (datetime.datetime(2221, 4, 5, 18, 8, 19), 15.9152542372881), (datetime.datetime(2221, 4, 5, 18, 9, 19), 16.4137931034483), (datetime.datetime(2221, 4, 5, 18, 10, 19), 16.3389830508475), (datetime.datetime(2221, 4, 5, 18, 11, 19), 14.4745762711864), (datetime.datetime(2221, 4, 5, 18, 12, 19), 15.7586206896552), (datetime.datetime(2221, 4, 5, 18, 13, 19), 14.9661016949153), (datetime.datetime(2221, 4, 5, 18, 14, 19), 15.2068965517241), (datetime.datetime(2221, 4, 5, 18, 15, 19), 14.7457627118644), (datetime.datetime(2221, 4, 5, 18, 16, 19), 15.4915254237288), (datetime.datetime(2221, 4, 5, 18, 17, 19), 16.0), (datetime.datetime(2221, 4, 5, 18, 18, 19), 15.7457627118644), (datetime.datetime(2221, 4, 5, 18, 19, 19), 16.0862068965517), (datetime.datetime(2221, 4, 5, 18, 20, 19), 17.3389830508475), (datetime.datetime(2221, 4, 5, 18, 21, 19), 16.0), (datetime.datetime(2221, 4, 5, 18, 22, 19), 16.3559322033898), (datetime.datetime(2221, 4, 5, 18, 23, 19), 15.5932203389831), (datetime.datetime(2221, 4, 5, 18, 24, 19), 16.5), (datetime.datetime(2221, 4, 5, 18, 25, 19), 17.8983050847458), (datetime.datetime(2221, 4, 5, 18, 26, 19), 17.7586206896552), (datetime.datetime(2221, 4, 5, 18, 27, 19), 17.4915254237288), (datetime.datetime(2221, 4, 5, 18, 28, 19), 16.0), (datetime.datetime(2221, 4, 5, 18, 29, 19), 13.2241379310345), (datetime.datetime(2221, 4, 5, 18, 30, 19), 15.6271186440678), (datetime.datetime(2221, 4, 5, 18, 31, 19), 16.7068965517241), (datetime.datetime(2221, 4, 5, 18, 32, 19), 15.5762711864407), (datetime.datetime(2221, 4, 5, 18, 33, 19), 15.9322033898305), (datetime.datetime(2221, 4, 5, 18, 34, 19), 16.0), (datetime.datetime(2221, 4, 5, 18, 35, 19), 15.6101694915254), (datetime.datetime(2221, 4, 5, 18, 36, 19), 15.9310344827586), (datetime.datetime(2221, 4, 5, 18, 37, 19), 17.3898305084746), (datetime.datetime(2221, 4, 5, 18, 38, 19), 15.6610169491525), (datetime.datetime(2221, 4, 5, 18, 39, 19), 14.8620689655172), (datetime.datetime(2221, 4, 5, 18, 40, 19), 16.0), (datetime.datetime(2221, 4, 5, 18, 41, 19), 15.2758620689655), (datetime.datetime(2221, 4, 5, 18, 42, 19), 15.4915254237288), (datetime.datetime(2221, 4, 5, 18, 43, 19), 15.5423728813559), (datetime.datetime(2221, 4, 5, 18, 44, 19), 15.1551724137931), (datetime.datetime(2221, 4, 5, 18, 45, 19), 15.0677966101695), (datetime.datetime(2221, 4, 5, 18, 46, 19), 15.0), (datetime.datetime(2221, 4, 5, 18, 47, 19), 14.9322033898305), (datetime.datetime(2221, 4, 5, 18, 48, 19), 15.5762711864407), (datetime.datetime(2221, 4, 5, 18, 49, 19), 15.0172413793103), (datetime.datetime(2221, 4, 5, 18, 50, 19), 15.2542372881356), (datetime.datetime(2221, 4, 5, 18, 51, 19), 16.3275862068966), (datetime.datetime(2221, 4, 5, 18, 52, 19), 15.8135593220339), (datetime.datetime(2221, 4, 5, 18, 53, 19), 15.6610169491525), (datetime.datetime(2221, 4, 5, 18, 54, 19), 14.8103448275862), (datetime.datetime(2221, 4, 5, 18, 55, 19), 14.864406779661), (datetime.datetime(2221, 4, 5, 18, 56, 19), 14.7241379310345), (datetime.datetime(2221, 4, 5, 18, 57, 19), 14.3220338983051), (datetime.datetime(2221, 4, 5, 18, 58, 19), 15.0), (datetime.datetime(2221, 4, 5, 18, 59, 19), 14.406779661017), (datetime.datetime(2221, 4, 5, 19, 0, 19), 14.0), (datetime.datetime(2221, 4, 5, 19, 1, 19), 14.2068965517241), (datetime.datetime(2221, 4, 5, 19, 2, 19), 14.1864406779661), (datetime.datetime(2221, 4, 5, 19, 3, 19), 14.8793103448276), (datetime.datetime(2221, 4, 5, 19, 4, 19), 14.406779661017), (datetime.datetime(2221, 4, 5, 19, 5, 19), 14.4237288135593), (datetime.datetime(2221, 4, 5, 19, 6, 19), 14.8965517241379), (datetime.datetime(2221, 4, 5, 19, 7, 19), 16.0677966101695), (datetime.datetime(2221, 4, 5, 19, 8, 19), 15.7068965517241), (datetime.datetime(2221, 4, 5, 19, 9, 19), 14.5762711864407), (datetime.datetime(2221, 4, 5, 19, 10, 19), 13.8813559322034), (datetime.datetime(2221, 4, 5, 19, 11, 19), 12.2586206896552), (datetime.datetime(2221, 4, 5, 19, 12, 19), 15.0), (datetime.datetime(2221, 4, 5, 19, 13, 19), 14.0689655172414), (datetime.datetime(2221, 4, 5, 19, 14, 19), 13.8474576271186), (datetime.datetime(2221, 4, 5, 19, 15, 19), 13.864406779661), (datetime.datetime(2221, 4, 5, 19, 16, 19), 14.3103448275862), (datetime.datetime(2221, 4, 5, 19, 17, 19), 13.7966101694915), (datetime.datetime(2221, 4, 5, 19, 18, 19), 13.0172413793103), (datetime.datetime(2221, 4, 5, 19, 19, 19), 13.6271186440678), (datetime.datetime(2221, 4, 5, 19, 20, 19), 15.4237288135593), (datetime.datetime(2221, 4, 5, 19, 21, 19), 13.9310344827586), (datetime.datetime(2221, 4, 5, 19, 22, 19), 13.1525423728814), (datetime.datetime(2221, 4, 5, 19, 23, 19), 12.7758620689655), (datetime.datetime(2221, 4, 5, 19, 24, 19), 13.7796610169492), (datetime.datetime(2221, 4, 5, 19, 25, 19), 13.2758620689655), (datetime.datetime(2221, 4, 5, 19, 26, 19), 13.7118644067797), (datetime.datetime(2221, 4, 5, 19, 27, 19), 12.9152542372881), (datetime.datetime(2221, 4, 5, 19, 28, 19), 13.448275862069), (datetime.datetime(2221, 4, 5, 19, 29, 19), 13.9322033898305), (datetime.datetime(2221, 4, 5, 19, 30, 19), 13.0862068965517), (datetime.datetime(2221, 4, 5, 19, 31, 19), 12.5423728813559), (datetime.datetime(2221, 4, 5, 19, 32, 19), 13.1864406779661), (datetime.datetime(2221, 4, 5, 19, 33, 19), 12.8793103448276), (datetime.datetime(2221, 4, 5, 19, 34, 19), 12.9322033898305), (datetime.datetime(2221, 4, 5, 19, 35, 19), 12.8103448275862), (datetime.datetime(2221, 4, 5, 19, 36, 19), 14.6949152542373), (datetime.datetime(2221, 4, 5, 19, 37, 19), 15.3559322033898), (datetime.datetime(2221, 4, 5, 19, 38, 19), 13.0172413793103), (datetime.datetime(2221, 4, 5, 19, 39, 19), 15.0), (datetime.datetime(2221, 4, 5, 19, 40, 19), 14.7241379310345), (datetime.datetime(2221, 4, 5, 19, 41, 19), 13.9661016949153), (datetime.datetime(2221, 4, 5, 19, 42, 19), 13.5593220338983), (datetime.datetime(2221, 4, 5, 19, 43, 19), 13.8448275862069), (datetime.datetime(2221, 4, 5, 19, 44, 19), 13.3728813559322), (datetime.datetime(2221, 4, 5, 19, 45, 19), 13.1724137931034), (datetime.datetime(2221, 4, 5, 19, 46, 19), 13.2881355932203), (datetime.datetime(2221, 4, 5, 19, 47, 19), 14.7796610169492), (datetime.datetime(2221, 4, 5, 19, 48, 19), 14.7413793103448), (datetime.datetime(2221, 4, 5, 19, 49, 19), 14.0338983050847), (datetime.datetime(2221, 4, 5, 19, 50, 19), 14.8793103448276), (datetime.datetime(2221, 4, 5, 19, 51, 19), 14.0338983050847), (datetime.datetime(2221, 4, 5, 19, 52, 19), 13.4237288135593), (datetime.datetime(2221, 4, 5, 19, 53, 19), 14.6034482758621), (datetime.datetime(2221, 4, 5, 19, 54, 19), 14.864406779661), (datetime.datetime(2221, 4, 5, 19, 55, 19), 14.5862068965517), (datetime.datetime(2221, 4, 5, 19, 56, 19), 14.3559322033898), (datetime.datetime(2221, 4, 5, 19, 57, 19), 13.6610169491525), (datetime.datetime(2221, 4, 5, 19, 58, 19), 14.8448275862069), (datetime.datetime(2221, 4, 5, 19, 59, 19), 14.0), (datetime.datetime(2221, 4, 5, 20, 0, 19), 14.3620689655172), (datetime.datetime(2221, 4, 5, 20, 1, 19), 14.3898305084746), (datetime.datetime(2221, 4, 5, 20, 2, 19), 14.5), (datetime.datetime(2221, 4, 5, 20, 3, 19), 14.4406779661017), (datetime.datetime(2221, 4, 5, 20, 4, 19), 15.5593220338983), (datetime.datetime(2221, 4, 5, 20, 5, 19), 14.6034482758621), (datetime.datetime(2221, 4, 5, 20, 6, 19), 14.6610169491525), (datetime.datetime(2221, 4, 5, 20, 7, 19), 14.5172413793103), (datetime.datetime(2221, 4, 5, 20, 8, 19), 14.5423728813559), (datetime.datetime(2221, 4, 5, 20, 9, 19), 14.0), (datetime.datetime(2221, 4, 5, 20, 10, 19), 14.9137931034483), (datetime.datetime(2221, 4, 5, 20, 11, 19), 14.5084745762712), (datetime.datetime(2221, 4, 5, 20, 12, 19), 13.5), (datetime.datetime(2221, 4, 5, 20, 13, 19), 15.5932203389831), (datetime.datetime(2221, 4, 5, 20, 14, 19), 16.0), (datetime.datetime(2221, 4, 5, 20, 15, 19), 14.9827586206897), (datetime.datetime(2221, 4, 5, 20, 16, 19), 15.1864406779661), (datetime.datetime(2221, 4, 5, 20, 17, 19), 15.0), (datetime.datetime(2221, 4, 5, 20, 18, 19), 14.7796610169492), (datetime.datetime(2221, 4, 5, 20, 19, 19), 15.1724137931034), (datetime.datetime(2221, 4, 5, 20, 20, 19), 15.6949152542373), (datetime.datetime(2221, 4, 5, 20, 21, 19), 16.4237288135593), (datetime.datetime(2221, 4, 5, 20, 22, 19), 15.0), (datetime.datetime(2221, 4, 5, 20, 23, 19), 14.728813559322), (datetime.datetime(2221, 4, 5, 20, 24, 19), 14.0), (datetime.datetime(2221, 4, 5, 20, 25, 19), 14.0), (datetime.datetime(2221, 4, 5, 20, 26, 19), 14.1016949152542), (datetime.datetime(2221, 4, 5, 20, 27, 19), 15.0), (datetime.datetime(2221, 4, 5, 20, 28, 19), 15.2033898305085), (datetime.datetime(2221, 4, 5, 20, 29, 19), 14.4237288135593), (datetime.datetime(2221, 4, 5, 20, 30, 19), 14.0344827586207), (datetime.datetime(2221, 4, 5, 20, 31, 19), 14.8813559322034), (datetime.datetime(2221, 4, 5, 20, 32, 19), 13.9137931034483), (datetime.datetime(2221, 4, 5, 20, 33, 19), 13.728813559322), (datetime.datetime(2221, 4, 5, 20, 34, 19), 14.4655172413793), (datetime.datetime(2221, 4, 5, 20, 35, 19), 15.0), (datetime.datetime(2221, 4, 5, 20, 36, 19), 15.0), (datetime.datetime(2221, 4, 5, 20, 37, 19), 14.9310344827586), (datetime.datetime(2221, 4, 5, 20, 38, 19), 14.0338983050847), (datetime.datetime(2221, 4, 5, 20, 39, 19), 15.1724137931034), (datetime.datetime(2221, 4, 5, 20, 40, 19), 15.6610169491525), (datetime.datetime(2221, 4, 5, 20, 41, 19), 18.0677966101695), (datetime.datetime(2221, 4, 5, 20, 42, 19), 14.8793103448276), (datetime.datetime(2221, 4, 5, 20, 43, 19), 16.6610169491525), (datetime.datetime(2221, 4, 5, 20, 44, 19), 15.8965517241379), (datetime.datetime(2221, 4, 5, 20, 45, 19), 14.9491525423729), (datetime.datetime(2221, 4, 5, 20, 46, 19), 14.6440677966102)]
temperature = [(datetime.datetime(2221, 4, 5, 16, 49, 19), 35.22222222222222), (datetime.datetime(2221, 4, 5, 17, 25, 19), 34.72222222222222), (datetime.datetime(2221, 4, 5, 17, 57, 19), 33.22222222222222), (datetime.datetime(2221, 4, 5, 18, 2, 19), 33.611111111111114), (datetime.datetime(2221, 4, 5, 18, 7, 19), 33.77777777777778), (datetime.datetime(2221, 4, 5, 18, 12, 19), 34.0), (datetime.datetime(2221, 4, 5, 18, 17, 19), 34.111111111111114), (datetime.datetime(2221, 4, 5, 18, 27, 19), 34.22222222222222), (datetime.datetime(2221, 4, 5, 18, 37, 19), 34.27777777777778), (datetime.datetime(2221, 4, 5, 18, 42, 19), 34.388888888888886), (datetime.datetime(2221, 4, 5, 18, 47, 19), 34.388888888888886), (datetime.datetime(2221, 4, 5, 18, 52, 19), 34.388888888888886), (datetime.datetime(2221, 4, 5, 18, 57, 19), 34.5), (datetime.datetime(2221, 4, 5, 19, 2, 19), 34.611111111111114), (datetime.datetime(2221, 4, 5, 19, 7, 19), 34.611111111111114), (datetime.datetime(2221, 4, 5, 19, 12, 19), 34.72222222222222), (datetime.datetime(2221, 4, 5, 19, 22, 19), 34.77777777777778), (datetime.datetime(2221, 4, 5, 19, 27, 19), 34.77777777777778), (datetime.datetime(2221, 4, 5, 19, 32, 19), 34.888888888888886), (datetime.datetime(2221, 4, 5, 19, 37, 19), 34.888888888888886), (datetime.datetime(2221, 4, 5, 19, 48, 19), 35.111111111111114), (datetime.datetime(2221, 4, 5, 19, 57, 19), 35.22222222222222), (datetime.datetime(2221, 4, 5, 20, 7, 19), 35.27777777777778), (datetime.datetime(2221, 4, 5, 20, 12, 19), 35.27777777777778), (datetime.datetime(2221, 4, 5, 20, 17, 19), 35.388888888888886), (datetime.datetime(2221, 4, 5, 20, 23, 19), 35.5), (datetime.datetime(2221, 4, 5, 20, 37, 19), 35.611111111111114), (datetime.datetime(2221, 4, 5, 20, 42, 19), 35.72222222222222), (datetime.datetime(2221, 4, 5, 20, 46, 19), 35.72222222222222)]
# Previous Results
shock_index = 1.125
shock_index_interpretation = 'HIGH (1.12), significantly above normal (0.5-0.7). Suggests decompensated shock, immediate intervention needed.'
map_value = 51.7
map_interpretation = 'LOW (52 mmHg), below critical threshold of 65 mmHg. Indicates inadequate organ perfusion pressure.'
pulse_pressure = 23.0
qsofa_score = 2
qsofa_interpretation = 'High Risk (Score 2/3). Criteria met: SBP=67, RR=22. Associated with poor outcomes in sepsis.'
sirs = 1
spo2_trend = {'first': np.float64(97.0), 'last': np.float64(99.0), 'min': 72.1, 'mean': 98.5, 'slope': np.float64(0.0221), 'r_squared': np.float64(0.047), 'trend_pct': np.float64(3.21)}
hr_volatility = {'dispersion_ms': 34.44, 'rmssd_ms': 24.46, 'hr_std_bpm': 2.88, 'hr_range_bpm': 15.2, 'n_samples': 239, 'data_density': 'moderate'}
triage_vital_panel = 'Attached'

# --- Generated Code Starts Here ---
def _extract_series(v):
    if not v:
        return ([], [])
    t = [x[0] for x in v]
    y = [float(x[1]) for x in v]
    return (t, y)

def _nearest_at_or_before(query_t, t_list, y_list, start_idx=0):
    j = start_idx
    n = len(t_list)
    if n == 0:
        return (None, start_idx)
    while j + 1 < n and t_list[j + 1] <= query_t:
        j += 1
    if t_list[j] <= query_t:
        return (y_list[j], j)
    return (None, start_idx)
t_hr, y_hr = _extract_series(heart_rate)
t_sbp, y_sbp = _extract_series(systolic_bp)
t_dbp, y_dbp = _extract_series(diastolic_bp)
scatter_hr = []
scatter_map = []
scatter_t = []
i_sbp = 0
i_dbp = 0
for th, hr in zip(t_hr, y_hr):
    sbp_val, i_sbp = _nearest_at_or_before(th, t_sbp, y_sbp, i_sbp)
    dbp_val, i_dbp = _nearest_at_or_before(th, t_dbp, y_dbp, i_dbp)
    if sbp_val is None or dbp_val is None:
        continue
    map_est = (sbp_val + 2.0 * dbp_val) / 3.0
    scatter_hr.append(float(hr))
    scatter_map.append(float(map_est))
    scatter_t.append(th)
if len(scatter_t) >= 2:
    t0 = scatter_t[0]
    tmins = np.array([(tt - t0).total_seconds() / 60.0 for tt in scatter_t], dtype=float)
    span = float(np.max(tmins) - np.min(tmins))
    if span <= 0:
        color_val = np.zeros_like(tmins)
    else:
        color_val = (tmins - np.min(tmins)) / span
elif len(scatter_t) == 1:
    color_val = np.array([0.0], dtype=float)
else:
    color_val = np.array([], dtype=float)
fig, ax = plt.subplots(1, 1, figsize=(7.5, 6))
if len(scatter_hr) > 0:
    sc = ax.scatter(scatter_hr, scatter_map, c=color_val, cmap='viridis', s=26, alpha=0.85, edgecolors='none')
    cbar = plt.colorbar(sc, ax=ax)
    cbar.set_label('Time progression (early → late, normalized)')
else:
    ax.text(0.5, 0.5, 'Insufficient aligned HR+MAP points for scatter', ha='center', va='center', transform=ax.transAxes)
ax.set_title('MAP vs Heart Rate (time-colored gradient)')
ax.set_xlabel('Heart Rate (bpm)')
ax.set_ylabel('MAP (mmHg)')
ax.grid(True, alpha=0.25)
ax.axhline(65, color='crimson', linestyle='--', linewidth=1.2, alpha=0.8)
ax.text(ax.get_xlim()[0] if len(scatter_hr) == 0 else min(ax.get_xlim()), 65, ' MAP 65', color='crimson', va='bottom', ha='left', fontsize=9)
save_plot('map_vs_hr_time_gradient.png', fig=fig)
result = {'plot_file': 'map_vs_hr_time_gradient.png', 'n_points': int(len(scatter_hr)), 'map_summary': {'map_value': float(map_value), 'interpretation': str(map_interpretation)}, 'shock_index': float(shock_index), 'qsofa': int(qsofa_score)}
interpretation = f'MAP vs HR time-gradient scatter generated ({len(scatter_hr)} paired points): overall MAP is low at {map_value:.1f} mmHg (target ≥65), with shock index {shock_index:.3f} and qSOFA {qsofa_score}/3, supporting concern for shock physiology rather than adequate compensatory perfusion.'

plt.close()
